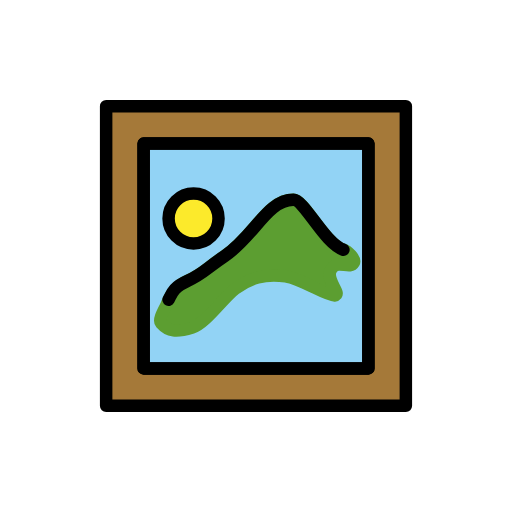
t = 0.00 s
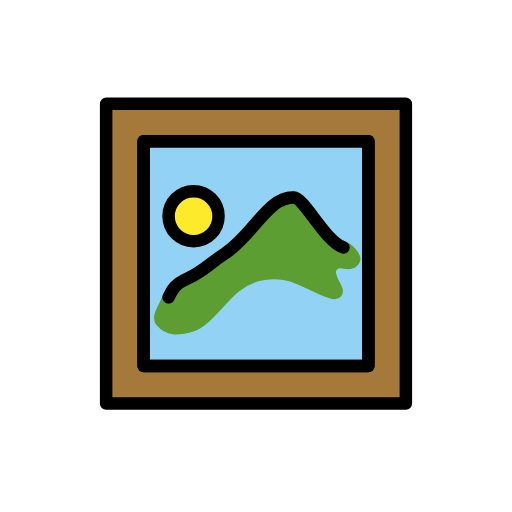
t = 0.48 s
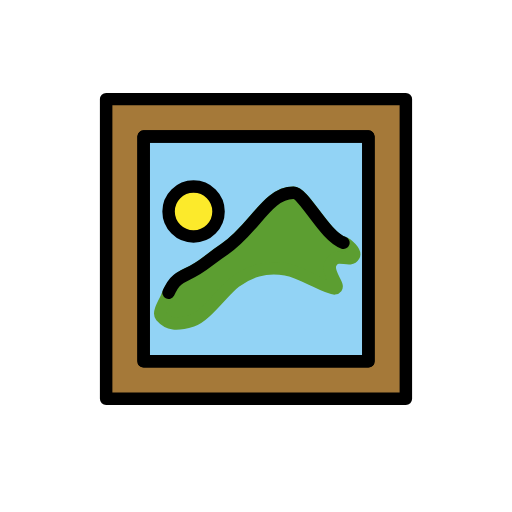
t = 1.43 s
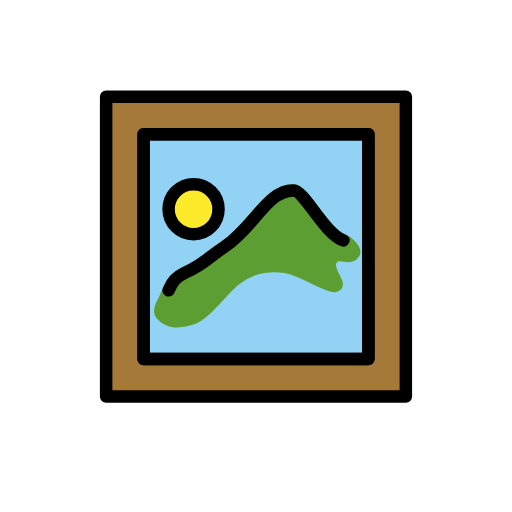
t = 1.90 s
t = 2.38 s: frame unchanged from t = 1.43 s, image omitted
t = 3.33 s: frame unchanged from t = 0.48 s, image omitted

The animated SVG that drew these frames (rendered in a browser with its animation timeline set to each time). Animation: 1 SMIL element (animateTransform=1); one cycle of 3.80 s, repeats indefinitely.

<?xml version='1.0' encoding='utf-8'?>
<svg xmlns="http://www.w3.org/2000/svg" id="emoji" viewBox="-5 -5 82 82" width="200" height="200" role="img">
  <title>OpenMoji: framed picture</title><g><g id="color">
    <rect x="12" y="12" width="48" height="48" fill="#A57939" stroke="none" stroke-linecap="round" stroke-linejoin="round" stroke-miterlimit="10" stroke-width="2" />
    <rect x="18" y="18" width="36" height="36" fill="#92D3F5" stroke="none" stroke-linecap="round" stroke-linejoin="round" stroke-miterlimit="10" stroke-width="2" />
    <circle cx="26" cy="30" r="4" fill="#FCEA2B" stroke="none" stroke-linecap="round" stroke-linejoin="round" stroke-miterlimit="10" stroke-width="2" />
    <path fill="#5C9E31" stroke="#5C9E31" stroke-linecap="round" stroke-linejoin="round" stroke-miterlimit="10" stroke-width="2" d="M50,35c-2.8958-0.8542-6.2795-7.9886-8-8c-4.208-0.0278-6.254,5.836-11,9c-3,2-3.3745,2.8497-6,4c-2.2824,1-3,3-3.25,3.6406 c-0.3031,0.7766-1.4751,2.5214-0.9583,3.1094c1.2083,1.375,2.4583,1.5,5,0.7179c2.147-0.6606,4.9769-4.8074,6.875-6.2179 c2.2708-1.6875,4.6458-2.5,8.0833-2c2.4795,0.3606,6.66,3.1723,7.8125,3.0625c1.3125-0.125-1.5937-2.5625-0.5312-4.1875 c1.1327-1.7325,2.9102,0.1529,3.6354-1.0833C51.9844,36.5,50.632,35.1864,50,35z" />
  </g>
  <g id="hair" />
  <g id="skin" />
  <g id="skin-shadow" />
  <g id="line">
    <rect x="12" y="12" width="48" height="48" fill="none" stroke="#000000" stroke-linecap="round" stroke-linejoin="round" stroke-miterlimit="10" stroke-width="2" />
    <rect x="18" y="18" width="36" height="36" fill="none" stroke="#000000" stroke-linecap="round" stroke-linejoin="round" stroke-miterlimit="10" stroke-width="2" />
    <circle cx="26" cy="30" r="4" fill="none" stroke="#000000" stroke-linecap="round" stroke-linejoin="round" stroke-miterlimit="10" stroke-width="2" />
    <rect x="18" y="18" width="36" height="36" fill="none" stroke="#000000" stroke-linecap="round" stroke-linejoin="round" stroke-miterlimit="10" stroke-width="2" />
    <path fill="none" stroke="#000000" stroke-linecap="round" stroke-linejoin="round" stroke-miterlimit="10" stroke-width="2" d="M22,43c0.5259-1.0198,0.7275-1.9672,3-3c2.6096-1.1859,3-2,6-4c4.746-3.164,6.792-9.0278,11-9c1.7205,0.0114,5,7,8,8" />
  </g>
<animateTransform attributeName="transform" type="translate" values="0 0;0 -1.5;0 0" dur="3.8s" repeatCount="indefinite" /></g></svg>
